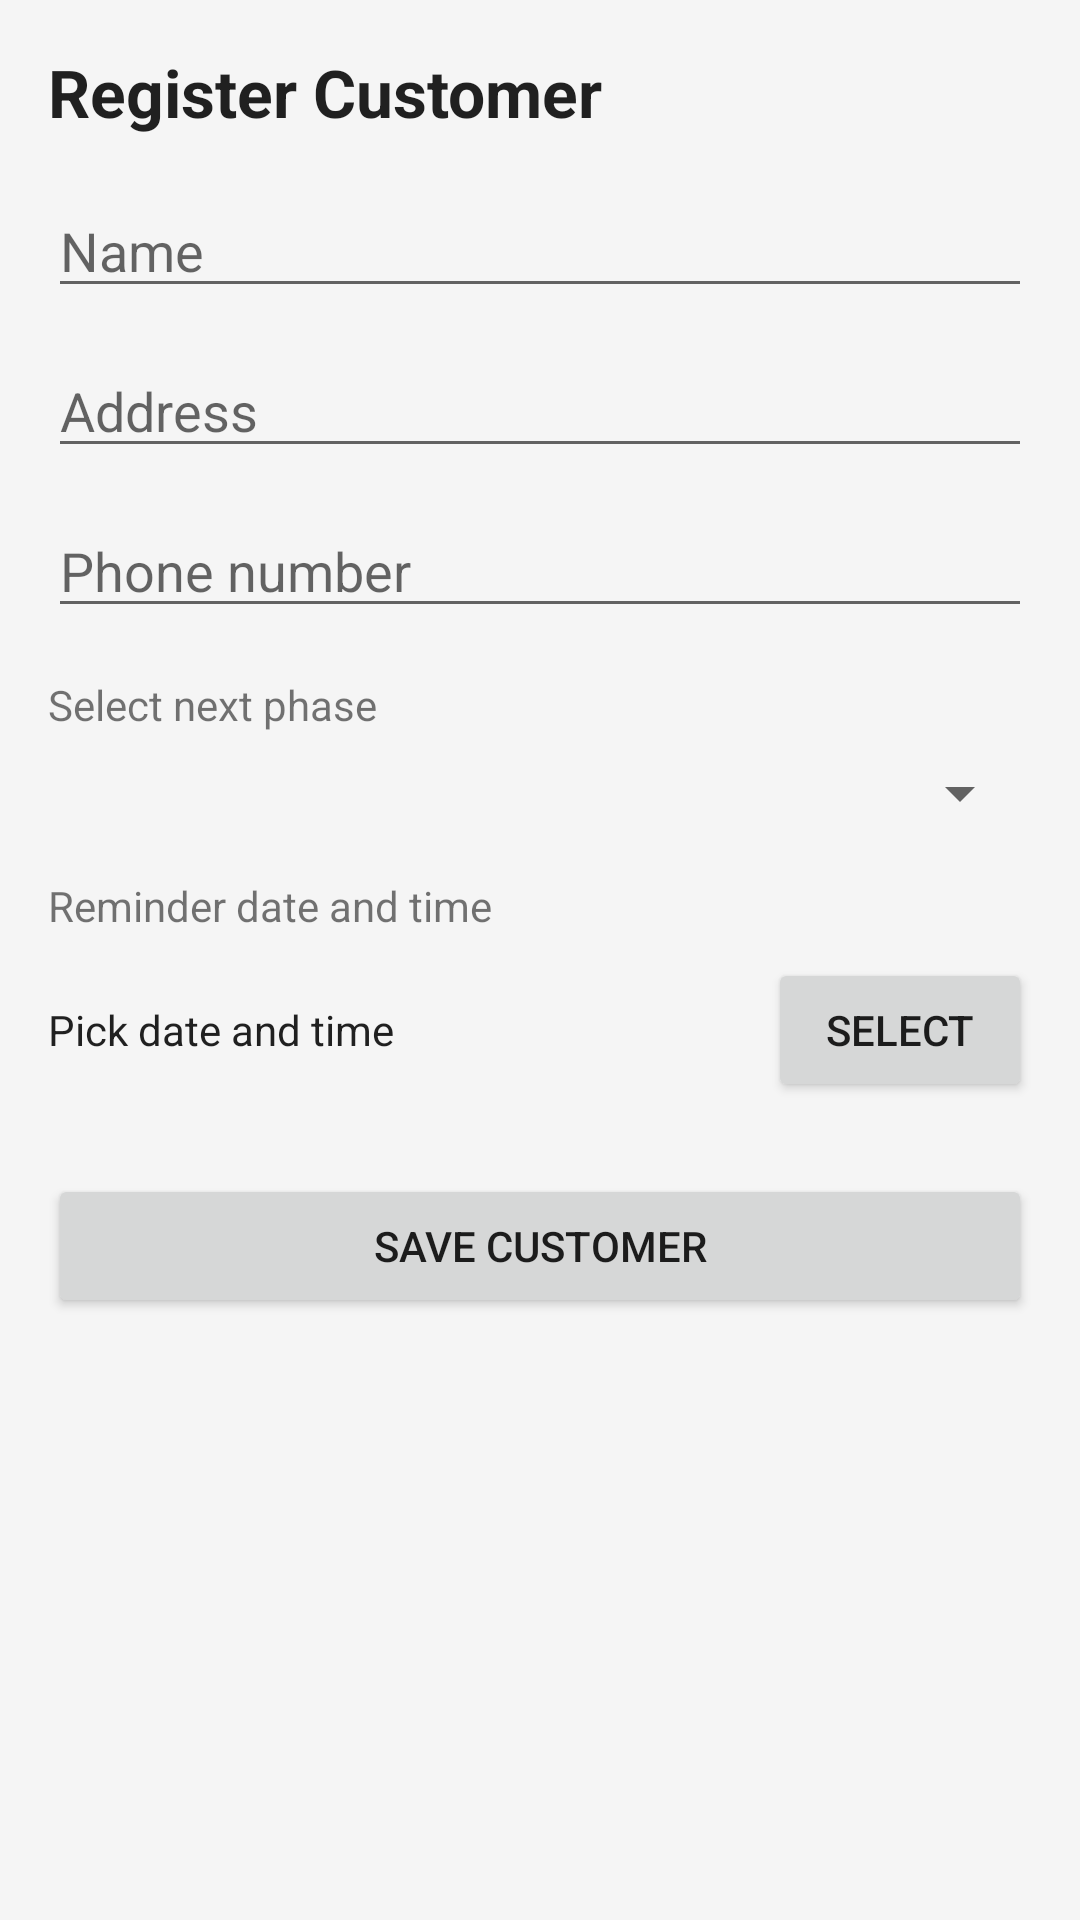

Reconstruct the res/layout file that produces this screen, plus the resources it refers to.
<!-- AndroidManifest.xml: application theme Theme.CustomerReminder -->
<!-- res/layout/activity_register.xml -->
<?xml version="1.0" encoding="utf-8"?>
<ScrollView xmlns:android="http://schemas.android.com/apk/res/android"
    android:layout_width="match_parent"
    android:layout_height="match_parent"
    android:fillViewport="true"
    android:padding="16dp"
    android:background="@color/background">

    <LinearLayout
        android:layout_width="match_parent"
        android:layout_height="wrap_content"
        android:orientation="vertical">

        <TextView
            android:layout_width="wrap_content"
            android:layout_height="wrap_content"
            android:text="Register Customer"
            android:textAppearance="@style/TextAppearance.AppCompat.Large"
            android:textStyle="bold"
            android:paddingBottom="16dp" />

        <EditText
            android:id="@+id/editTextName"
            android:layout_width="match_parent"
            android:layout_height="wrap_content"
            android:hint="Name"
            android:inputType="textPersonName" />

        <EditText
            android:id="@+id/editTextAddress"
            android:layout_width="match_parent"
            android:layout_height="wrap_content"
            android:hint="Address"
            android:inputType="textPostalAddress"
            android:layout_marginTop="12dp" />

        <EditText
            android:id="@+id/editTextPhone"
            android:layout_width="match_parent"
            android:layout_height="wrap_content"
            android:hint="Phone number"
            android:inputType="phone"
            android:layout_marginTop="12dp" />

        <TextView
            android:layout_width="wrap_content"
            android:layout_height="wrap_content"
            android:text="Select next phase"
            android:layout_marginTop="16dp" />

        <Spinner
            android:id="@+id/spinnerPhase"
            android:layout_width="match_parent"
            android:layout_height="wrap_content"
            android:layout_marginTop="8dp" />

        <TextView
            android:layout_width="wrap_content"
            android:layout_height="wrap_content"
            android:text="Reminder date and time"
            android:layout_marginTop="16dp" />

        <LinearLayout
            android:layout_width="match_parent"
            android:layout_height="wrap_content"
            android:orientation="horizontal"
            android:gravity="center_vertical"
            android:layout_marginTop="8dp">

            <TextView
                android:id="@+id/textReminderDateTime"
                android:layout_width="0dp"
                android:layout_height="wrap_content"
                android:layout_weight="1"
                android:text="Pick date and time"
                android:textAppearance="@style/TextAppearance.AppCompat.Body1" />

            <Button
                android:id="@+id/buttonSelectReminder"
                android:layout_width="wrap_content"
                android:layout_height="wrap_content"
                android:text="Select" />
        </LinearLayout>

        <Button
            android:id="@+id/buttonSaveCustomer"
            android:layout_width="match_parent"
            android:layout_height="wrap_content"
            android:text="Save Customer"
            android:layout_marginTop="24dp" />
    </LinearLayout>
</ScrollView>
<!-- resources referenced by this layout -->
<resources>
  <color name="background">#F5F5F5</color>
  <style name="Theme.CustomerReminder" parent="Theme.MaterialComponents.DayNight.DarkActionBar">
          <item name="colorPrimary">@color/purple_500</item>
          <item name="colorPrimaryVariant">@color/purple_700</item>
          <item name="colorOnPrimary">@color/white</item>
          <item name="colorSecondary">@color/teal_200</item>
          <item name="colorOnSecondary">@color/black</item>
          <item name="android:statusBarColor">@color/purple_700</item>
      </style>
  <color name="purple_500">#6200EE</color>
  <color name="purple_700">#3700B3</color>
  <color name="white">#FFFFFF</color>
  <color name="teal_200">#03DAC5</color>
  <color name="black">#000000</color>
</resources>
